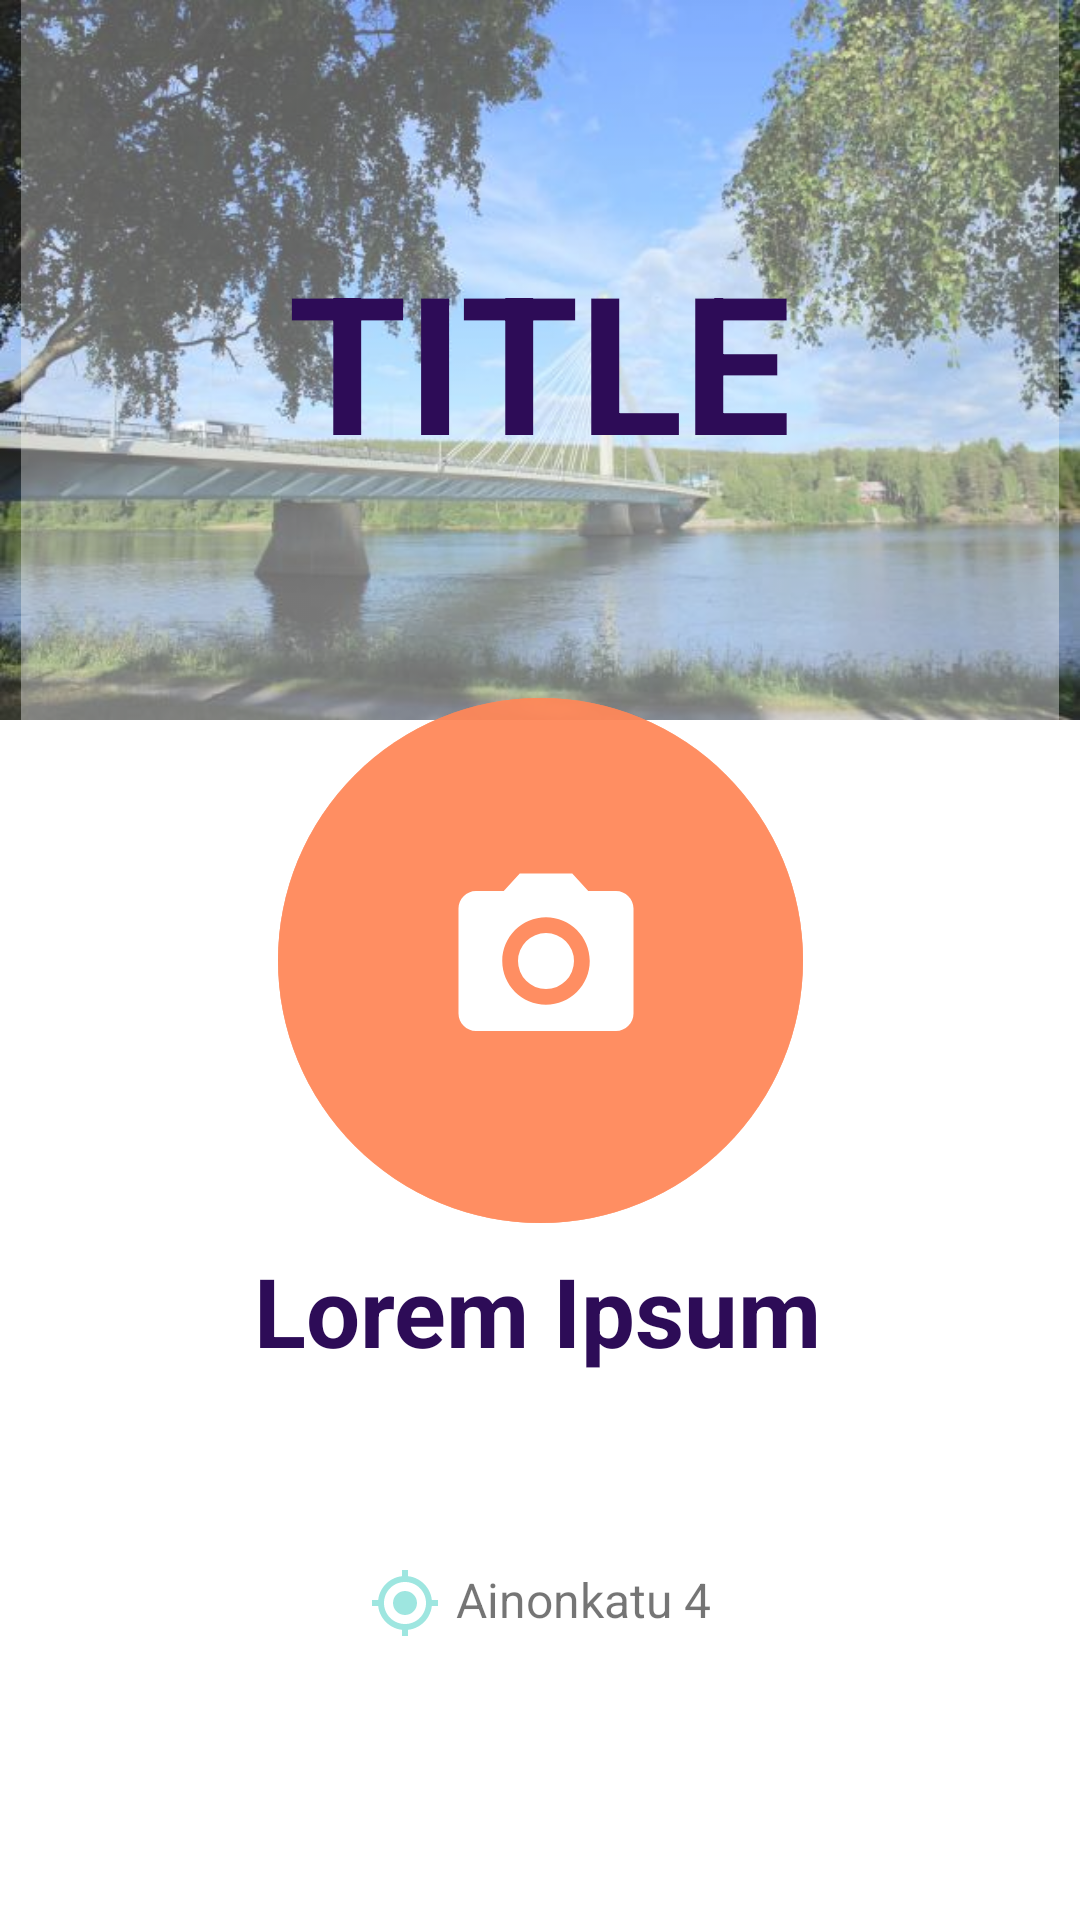

Write the Android layout XML for this screen, with the resource values it uses.
<!-- AndroidManifest.xml: application theme AppTheme -->
<!-- res/layout/activity_main.xml -->
<?xml version="1.0" encoding="utf-8"?>
<androidx.constraintlayout.widget.ConstraintLayout xmlns:android="http://schemas.android.com/apk/res/android"
    xmlns:app="http://schemas.android.com/apk/res-auto"
    xmlns:tools="http://schemas.android.com/tools"
    android:orientation="vertical"
    android:layout_width="match_parent"
    android:layout_height="match_parent"
    tools:context=".MainActivity">



    <ImageView
        android:id="@+id/cityPic"
        android:layout_width="wrap_content"
        android:layout_height="0dp"
        android:layout_weight="1"
        android:adjustViewBounds="true"
        android:alpha="0.9"
        android:scaleType="fitXY"
        android:src="@drawable/testpic"
        app:layout_constraintEnd_toEndOf="parent"
        app:layout_constraintHorizontal_bias="0.0"
        app:layout_constraintStart_toStartOf="parent"
        app:layout_constraintTop_toTopOf="parent" />

    <ImageView
        android:id="@+id/glass"
        android:layout_width="346dp"
        android:layout_height="327dp"
        android:adjustViewBounds="true"
        android:scaleType="fitXY"
        android:src="@drawable/background_2"
        app:layout_constraintBottom_toBottomOf="@+id/cityPic"
        app:layout_constraintEnd_toEndOf="@+id/cityPic"
        app:layout_constraintHorizontal_bias="0.497"
        app:layout_constraintStart_toStartOf="@+id/cityPic"
        app:layout_constraintTop_toTopOf="parent"
        app:layout_constraintVertical_bias="1.0" />

    <TextView
        android:id="@+id/textView"
        android:layout_width="wrap_content"
        android:layout_height="wrap_content"
        android:text="TITLE"
        android:textColor="#2D0C57"
        android:textSize="64sp"
        android:textStyle="bold"
        app:layout_constraintBottom_toBottomOf="@id/cityPic"
        app:layout_constraintEnd_toEndOf="parent"
        app:layout_constraintStart_toStartOf="parent"
        app:layout_constraintTop_toTopOf="parent" />

    <ImageView
        android:id="@+id/roundButton"
        android:layout_width="175dp"
        android:layout_height="175dp"
        android:src="@drawable/rounded_corners"
        app:layout_constraintBottom_toBottomOf="parent"
        app:layout_constraintEnd_toEndOf="parent"
        app:layout_constraintStart_toStartOf="parent"
        app:layout_constraintTop_toTopOf="parent" />

    <ImageView
        android:id="@+id/anim1"
        android:layout_width="175dp"
        android:layout_height="175dp"
        android:src="@drawable/rounded_corners"
        app:layout_constraintBottom_toBottomOf="parent"
        app:layout_constraintEnd_toEndOf="parent"
        app:layout_constraintStart_toStartOf="parent"
        app:layout_constraintTop_toTopOf="parent" />

    <ImageView
        android:id="@+id/anim2"
        android:layout_width="175dp"
        android:layout_height="175dp"
        android:src="@drawable/rounded_corners"
        app:layout_constraintBottom_toBottomOf="parent"
        app:layout_constraintEnd_toEndOf="parent"
        app:layout_constraintStart_toStartOf="parent"
        app:layout_constraintTop_toTopOf="parent" />
    <ImageView
        android:id="@+id/anim3"
        android:layout_width="175dp"
        android:layout_height="175dp"
        android:src="@drawable/rounded_corners"
        app:layout_constraintBottom_toBottomOf="parent"
        app:layout_constraintEnd_toEndOf="parent"
        app:layout_constraintStart_toStartOf="parent"
        app:layout_constraintTop_toTopOf="parent" />

    <ImageView
        android:id="@+id/primaryActionBtn"
        android:layout_width="wrap_content"
        android:layout_height="70dp"
        android:src="@drawable/ic_baseline_photo_camera_24"
        app:layout_constraintBottom_toBottomOf="@+id/roundButton"
        app:layout_constraintEnd_toEndOf="@+id/roundButton"
        app:layout_constraintHorizontal_bias="0.524"
        app:layout_constraintStart_toStartOf="@+id/roundButton"
        app:layout_constraintTop_toTopOf="@+id/roundButton" />

    <TextView
        android:id="@+id/guidingTextView"
        android:layout_width="wrap_content"
        android:layout_height="wrap_content"
        android:layout_marginTop="60dp"
        android:text="Lorem Ipsum"
        android:textColor="#2D0C57"
        android:textSize="32sp"
        android:textStyle="bold"
        app:layout_constraintEnd_toEndOf="parent"
        app:layout_constraintHorizontal_bias="0.497"
        app:layout_constraintStart_toStartOf="parent"
        app:layout_constraintTop_toBottomOf="@id/primaryActionBtn" />

    <TextView
        android:id="@+id/textView2"
        android:layout_width="wrap_content"
        android:layout_height="wrap_content"
        android:layout_marginTop="64dp"
        android:drawableLeft="@drawable/ic_baseline_gps_fixed_24"
        android:drawablePadding="5dp"
        android:text="Ainonkatu 4"
        android:textSize="16sp"
        app:layout_constraintEnd_toEndOf="parent"
        app:layout_constraintStart_toStartOf="parent"
        app:layout_constraintTop_toBottomOf="@id/guidingTextView" />

    







</androidx.constraintlayout.widget.ConstraintLayout>
<!-- resources referenced by this layout -->
<resources>
  <!-- drawable background_1 (drawable) -->
  <?xml version="1.0" encoding="utf-8"?>
  <shape xmlns:android="http://schemas.android.com/apk/res/android"
      android:shape="rectangle">
  
  
      <gradient
          android:startColor="#00B295"
  
          android:endColor="#FF928B"
          android:angle="90"
          android:type="linear" />
  
  </shape>
  <!-- drawable background_2 (drawable) -->
  <?xml version="1.0" encoding="utf-8"?>
  <shape xmlns:android="http://schemas.android.com/apk/res/android"
      android:shape="rectangle">
  
      <gradient
          android:angle="90"
          android:startColor="#61FFFFFF"
          android:endColor="#3EFFFFFF"
          android:type="linear" />
      <corners
          android:topRightRadius="20dp"
          android:topLeftRadius="20dp"/>
  
  </shape>
  <!-- drawable ic_baseline_gps_fixed_24 (drawable) -->
  <vector xmlns:android="http://schemas.android.com/apk/res/android"
      android:width="24dp"
      android:height="24dp"
      android:viewportWidth="24"
      android:viewportHeight="24"
      android:tint="#9EE6E0">
    <path
        android:fillColor="@android:color/white"
        android:pathData="M12,8c-2.21,0 -4,1.79 -4,4s1.79,4 4,4 4,-1.79 4,-4 -1.79,-4 -4,-4zM20.94,11c-0.46,-4.17 -3.77,-7.48 -7.94,-7.94L13,1h-2v2.06C6.83,3.52 3.52,6.83 3.06,11L1,11v2h2.06c0.46,4.17 3.77,7.48 7.94,7.94L11,23h2v-2.06c4.17,-0.46 7.48,-3.77 7.94,-7.94L23,13v-2h-2.06zM12,19c-3.87,0 -7,-3.13 -7,-7s3.13,-7 7,-7 7,3.13 7,7 -3.13,7 -7,7z"/>
  </vector>
  <!-- drawable ic_baseline_photo_camera_24 (drawable) -->
  <vector xmlns:android="http://schemas.android.com/apk/res/android"
      android:width="100dp"
      android:height="100dp"
      android:viewportWidth="24"
      android:viewportHeight="24"
      android:tint="#FFFFFF">
    <path
        android:fillColor="@android:color/white"
        android:pathData="M12,12m-3.2,0a3.2,3.2 0,1 1,6.4 0a3.2,3.2 0,1 1,-6.4 0"/>
    <path
        android:fillColor="@android:color/white"
        android:pathData="M9,2L7.17,4L4,4c-1.1,0 -2,0.9 -2,2v12c0,1.1 0.9,2 2,2h16c1.1,0 2,-0.9 2,-2L22,6c0,-1.1 -0.9,-2 -2,-2h-3.17L15,2L9,2zM12,17c-2.76,0 -5,-2.24 -5,-5s2.24,-5 5,-5 5,2.24 5,5 -2.24,5 -5,5z"/>
  </vector>
  <!-- drawable rounded_corners (drawable) -->
  <?xml version="1.0" encoding="utf-8"?>
  <shape xmlns:android="http://schemas.android.com/apk/res/android">
  
      <corners android:bottomRightRadius="180dip"
          android:bottomLeftRadius="180dip"
          android:topRightRadius="180dip"
          android:topLeftRadius="180dip"/>
      <solid android:color="#80FF8758"></solid>
  </shape>
  <!-- drawable testpic: jpg bitmap (drawable, 51868 bytes) -->
  <style name="AppTheme" parent="Theme.MaterialComponents.Light.NoActionBar">
          
          <item name="colorPrimaryDark">@android:color/transparent</item>
          <item name="colorPrimary">@color/colorPrimary</item>
      </style>
  <color name="colorPrimary">#356859</color>
</resources>
